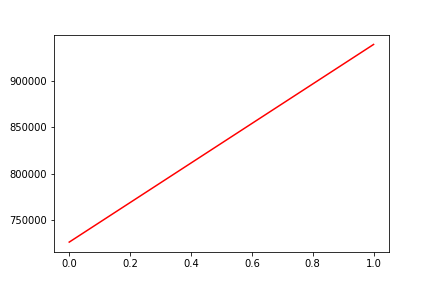

Data behind this chart, as committed beside it:
, date, assets
0, 0, 726748
1, 20180206, 939201
